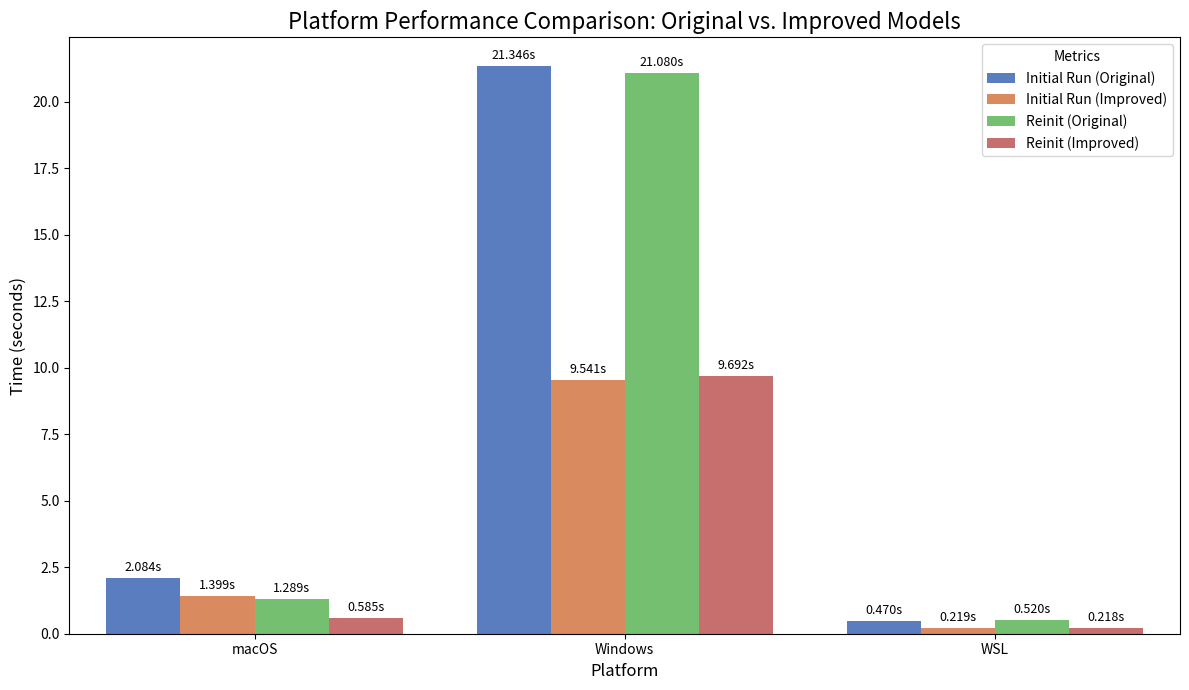

This chart was generated by the following Python code:
import pandas as pd
import matplotlib.pyplot as plt
import seaborn as sns

data = {
    'Platform': ['macOS', 'macOS', 'macOS', 'macOS', 'Windows', 'Windows', 'Windows', 'Windows', 'WSL', 'WSL', 'WSL', 'WSL'],
    'Metric': [
        'Initial Run (Improved)', 'Reinit (Improved)', 'Initial Run (Original)', 'Reinit (Original)',
        'Initial Run (Improved)', 'Reinit (Improved)', 'Initial Run (Original)', 'Reinit (Original)',
        'Initial Run (Improved)', 'Reinit (Improved)', 'Initial Run (Original)', 'Reinit (Original)'
    ],
    'Time (s)': [
        1.399, 0.585, 2.084, 1.289,
        9.541, 9.692, 21.346, 21.080,
        0.219, 0.218, 0.470, 0.520
    ]
}

df = pd.DataFrame(data)

# Reorder metrics for better visual flow (Original vs Improved side by side)
metric_order = ['Initial Run (Original)', 'Initial Run (Improved)', 'Reinit (Original)', 'Reinit (Improved)']

plt.figure(figsize=(12, 7))
ax = sns.barplot(data=df, x='Platform', y='Time (s)', hue='Metric', hue_order=metric_order, palette='muted')

plt.title('Platform Performance Comparison: Original vs. Improved Models', fontsize=16)
plt.ylabel('Time (seconds)', fontsize=12)
plt.xlabel('Platform', fontsize=12)

# Add data labels on top of bars
for p in ax.patches:
    height = p.get_height()
    if height > 0:
        ax.annotate(f'{height:.3f}s',
                    (p.get_x() + p.get_width() / 2., height),
                    ha='center', va='bottom',
                    fontsize=9, color='black',
                    xytext=(0, 3),
                    textcoords='offset points')

plt.legend(title='Metrics')
plt.tight_layout()
plt.show()
